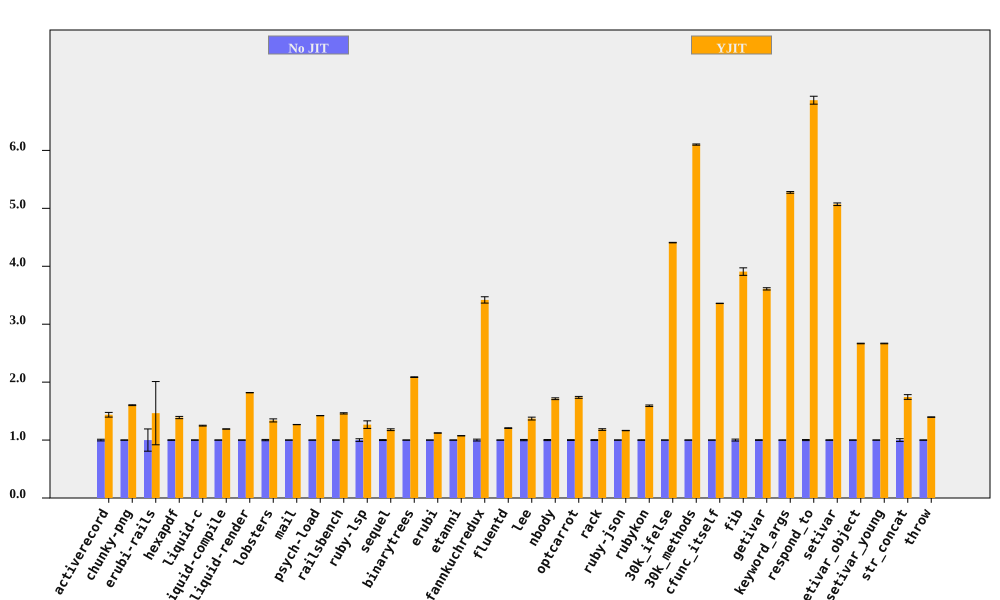

The table this chart was drawn from, first rows:
bench, No JIT (ms), No JIT RSD, YJIT (ms), YJIT RSD, YJIT spd, YJIT spd RSD, % in YJIT
activerecord, 209.4, 1.435, 145.7, 2.427, 1.437, 2.82, 99.96
chunky-png, 2426, 0.2466, 1515, 0.3601, 1.602, 0.4364, 99.99
erubi-rails, 67.55, 19.21, 46.12, 31.94, 1.464, 37.27, 97.22
hexapdf, 8403, 0.4573, 6049, 1.308, 1.389, 1.386, 94.03
liquid-c, 228.9, 0.3638, 183.3, 0.4471, 1.249, 0.5764, 99.74
liquid-compile, 208.2, 0.09001, 174.8, 0.06583, 1.191, 0.1115, 99.95
liquid-render, 550.1, 0.08568, 302.6, 0.1267, 1.818, 0.1529, 99.86
lobsters, 3135, 1.101, 2341, 1.648, 1.339, 1.982, 98.27
mail, 466.1, 0.1197, 367.8, 0.1318, 1.267, 0.1781, 99.88
psych-load, 7663, 0.09539, 5390, 0.0571, 1.422, 0.1112, 100
railsbench, 7542, 0.3287, 5163, 0.6722, 1.461, 0.7482, 98.7
ruby-lsp, 205.2, 2.248, 162.1, 4.648, 1.266, 5.163, 94.91
sequel, 231.8, 0.7851, 196.7, 1.063, 1.179, 1.322, 99.92
binarytrees, 1044, 0.1085, 500.3, 0.2637, 2.086, 0.2851, 100
erubi, 665.4, 0.1296, 592.9, 0.04985, 1.122, 0.1389, 99.98
etanni, 949.4, 0.098, 883.6, 0.1081, 1.074, 0.1459, 99.98
fannkuchredux, 5792, 1.596, 1694, 0.06669, 3.419, 1.597, 90.92
fluentd, 5697, 0.1932, 4722, 0.4082, 1.207, 0.4516, 99.98
lee, 3441, 1.063, 2510, 1.438, 1.371, 1.788, 99.98
nbody, 298.9, 0.8958, 174.4, 0.01224, 1.714, 0.8959, 100
optcarrot, 16461, 0.6786, 9475, 0.6427, 1.737, 0.9346, 99.5
rack, 475.7, 0.7804, 402.6, 0.9218, 1.182, 1.208, 99.73
ruby-json, 10029, 0.2474, 8613, 0.03274, 1.164, 0.2496, 100
rubykon, 34778, 0.4614, 21845, 0.7005, 1.592, 0.8388, 99.95
30k_ifelse, 7846, 0.09376, 1780, 0.03652, 4.408, 0.1006, 99.99
30k_methods, 22410, 0.1452, 3673, 0.09368, 6.1, 0.1728, 99.99
cfunc_itself, 285.8, 0.09302, 85.07, 0.009849, 3.359, 0.09354, 100
fib, 570.9, 1.658, 146.1, 0.006411, 3.908, 1.658, 100
getivar, 240.3, 0.5432, 66.57, 0.01045, 3.61, 0.5433, 97.88
keyword_args, 682.9, 0.2762, 129.5, 0.007033, 5.275, 0.2763, 100
respond_to, 751.9, 0.9007, 109.5, 0.4243, 6.866, 0.9957, 100
setivar, 194.2, 0.4444, 38.29, 0.01457, 5.07, 0.4447, 98.73
setivar_object, 307.5, 0.1869, 115.3, 0.006607, 2.667, 0.187, 95.69
setivar_young, 307.6, 0.1946, 115.3, 0.03956, 2.667, 0.1986, 95.69
str_concat, 169.6, 2.323, 97.3, 0.1812, 1.743, 2.331, 99.97
throw, 71.06, 0.2137, 50.89, 0.1442, 1.396, 0.2578, 99.99
